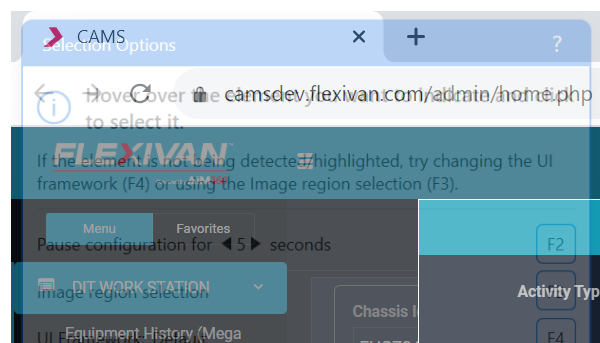
Workflow: Sequence9

Step 1: Attach Browser 'chrome.exe  CAMS' (chrome.exe)

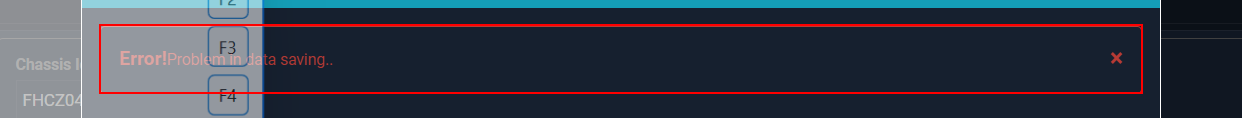
Step 2: get-text from the element 'alert-dismiss'
